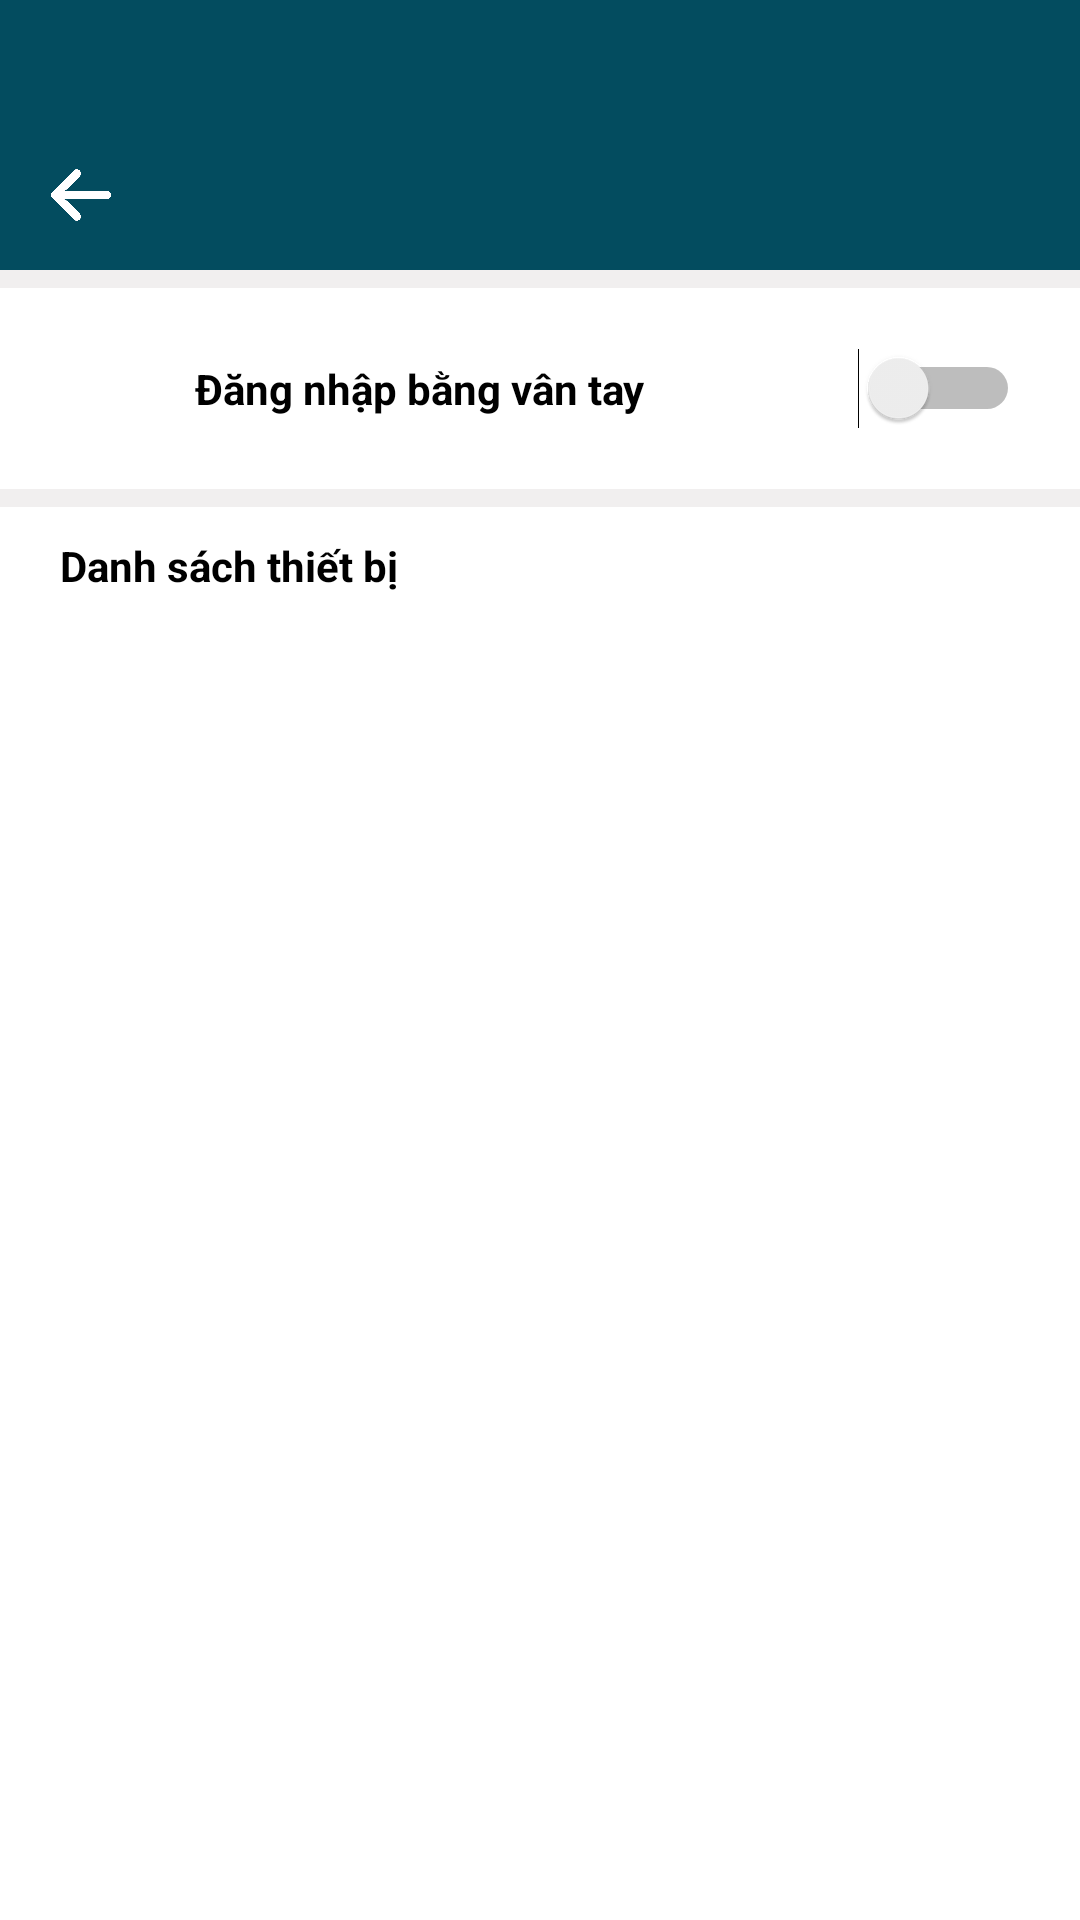

Android layout source for this screen:
<!-- AndroidManifest.xml: application theme Theme.project_mau -->
<!-- res/layout/activity_thiet_lap_van_tay.xml -->
<?xml version="1.0" encoding="utf-8"?>
<layout xmlns:tools="http://schemas.android.com/tools"
    xmlns:android="http://schemas.android.com/apk/res/android"
    xmlns:app="http://schemas.android.com/apk/res-auto">
    <data>
        <import type="android.view.View"/>
        <variable
            name="ThietLapVanTayViewModel"
            type="vn.nhattamsoft.project_mau.viewmodels.ThietLapVanTayViewModel" />
    </data>
    <RelativeLayout
        android:layout_width="match_parent"
        android:layout_height="match_parent"
        android:background="@color/gray2">
        <include
            android:id="@+id/toolbar"
            layout="@layout/toolbar"/>
        <RelativeLayout
            android:id="@+id/rl1"
            android:layout_width="match_parent"
            android:layout_height="wrap_content"
            android:background="@color/white"
            android:layout_marginBottom="6dp"
            android:layout_marginTop="6dp"
            android:padding="@dimen/padd_20"
            android:layout_below="@+id/toolbar"
            >
            <ImageView
                android:id="@+id/img1"
                android:layout_width="25dp"
                android:layout_height="25dp"
                android:background="@drawable/fingerprint2"
                android:layout_marginEnd="@dimen/padd_20"/>

            <TextView
                android:layout_width="wrap_content"
                android:layout_height="wrap_content"
                android:layout_centerInParent="true"
                android:layout_toEndOf="@+id/img1"
                android:text="@string/DangNhapVT"
                android:textColor="@color/black"
                android:textStyle="bold" />

            <Switch
                android:id="@+id/btnswitch"
                android:layout_width="wrap_content"
                android:layout_height="wrap_content"
                android:layout_alignParentEnd="true"
                android:layout_centerInParent="true"
                android:checked="@={ThietLapVanTayViewModel.disable}"
                android:onClick="@{() -> ThietLapVanTayViewModel.ThietLap(ThietLapVanTayViewModel.getDisable())}"
                tools:ignore="UseSwitchCompatOrMaterialXml" />
        </RelativeLayout>
        <LinearLayout
            android:layout_width="match_parent"
            android:layout_height="match_parent"
            android:orientation="vertical"

            android:paddingTop="@dimen/padd_10"
            android:paddingBottom="@dimen/padd_10"
            android:background="@color/white"
            android:layout_below="@+id/rl1"
            >
            <TextView
                android:layout_width="wrap_content"
                android:layout_height="wrap_content"
                android:text="@string/dsthietbi"
                android:textColor="@color/black"
                android:layout_marginBottom="8dp"
                android:textStyle="bold"
                android:paddingLeft="@dimen/padd_20"
                android:paddingRight="@dimen/padd_20"/>
            <RelativeLayout
                android:layout_width="match_parent"
                android:layout_height="match_parent">
                <androidx.recyclerview.widget.RecyclerView
                    android:id="@+id/rcvThietbi"
                    android:layout_width="match_parent"
                    android:layout_height="match_parent"
                    android:alpha="@{ThietLapVanTayViewModel.disable == true ? 1f : 0.3f}"
                    />
                <View
                    android:id="@+id/viewDisableLayout"
                    android:layout_width="match_parent"
                    android:layout_height="match_parent"
                    android:background="@drawable/transparent_background"
                    android:clickable="true"
                    android:focusable="true"
                    android:visibility="@{ThietLapVanTayViewModel.disable == true ? View.GONE : View.VISIBLE}"
                    android:layout_marginLeft="@dimen/padd_20"
                    android:layout_marginRight="@dimen/padd_20"/>
            </RelativeLayout>
        </LinearLayout>
    </RelativeLayout>
</layout>
<!-- res/layout/toolbar.xml (included above) -->
<?xml version="1.0" encoding="utf-8"?>
<RelativeLayout
    xmlns:android="http://schemas.android.com/apk/res/android"
    android:id="@+id/ln1"
    android:layout_width="match_parent"
    android:layout_height="wrap_content"
    android:orientation="vertical"
    android:background="@color/primary">
    <RelativeLayout
        android:layout_width="wrap_content"
        android:layout_height="wrap_content"
        android:layout_marginBottom="5dp">
        <ImageButton
            android:id="@+id/back"
            android:layout_width="40dp"
            android:layout_height="40dp"
            android:src="@drawable/arrow"
            android:scaleType="fitCenter"
            android:layout_marginStart="7dp"
            android:layout_marginEnd="17dp"
            android:layout_marginTop="45dp"
            android:padding="@dimen/padd_10"
            android:background="@drawable/transparent_background"
            android:foreground="?android:attr/selectableItemBackground"
            >
        </ImageButton>
        <TextView
            android:id="@+id/title"
            android:layout_width="match_parent"
            android:layout_height="wrap_content"
            android:layout_alignBottom="@+id/back"
            android:layout_marginTop="45dp"
            android:layout_marginBottom="10dp"
            android:layout_marginEnd="@dimen/padd_15"
            android:layout_toEndOf="@id/back"
            android:textColor="@color/white"
            android:textSize="17sp"
            android:textStyle="bold" />
    </RelativeLayout>
</RelativeLayout>
<!-- resources referenced by this layout -->
<resources>
  <color name="black">#FF000000</color>
  <color name="gray2">#F1EFEF</color>
  <color name="primary">#034c5f</color>
  <color name="white">#FFFFFFFF</color>
  <dimen name="padd_10">10dp</dimen>
  <dimen name="padd_15">15dp</dimen>
  <dimen name="padd_20">20dp</dimen>
  <!-- drawable arrow: png bitmap (drawable, 7686 bytes) -->
  <string name="DangNhapVT">Đăng nhập bằng vân tay</string>
  <string name="dsthietbi">Danh sách thiết bị</string>
  <style name="Theme.project_mau" parent="Theme.MaterialComponents.DayNight.NoActionBar">
          <item name="colorPrimary">@color/themeprimary</item>
          <item name="colorPrimaryVariant">@color/logincolor</item>
          <item name="colorOnPrimary">@color/white</item>
          <item name="colorAccent">@color/themeaccent</item>
  
          
          <item name="colorSecondary">@color/logincolor</item>
          <item name="colorSecondaryVariant">@color/teal_700</item>
          <item name="colorOnSecondary">@color/black</item>
          
          <item name="android:statusBarColor">?attr/colorPrimaryVariant</item>
          
          <item name="android:windowTranslucentStatus">true</item>
          
      </style>
  <color name="themeprimary">#034c5f</color>
  <color name="logincolor">#65A1F6</color>
  <color name="themeaccent">#97bec6</color>
  <color name="teal_700">#FF018786</color>
</resources>
